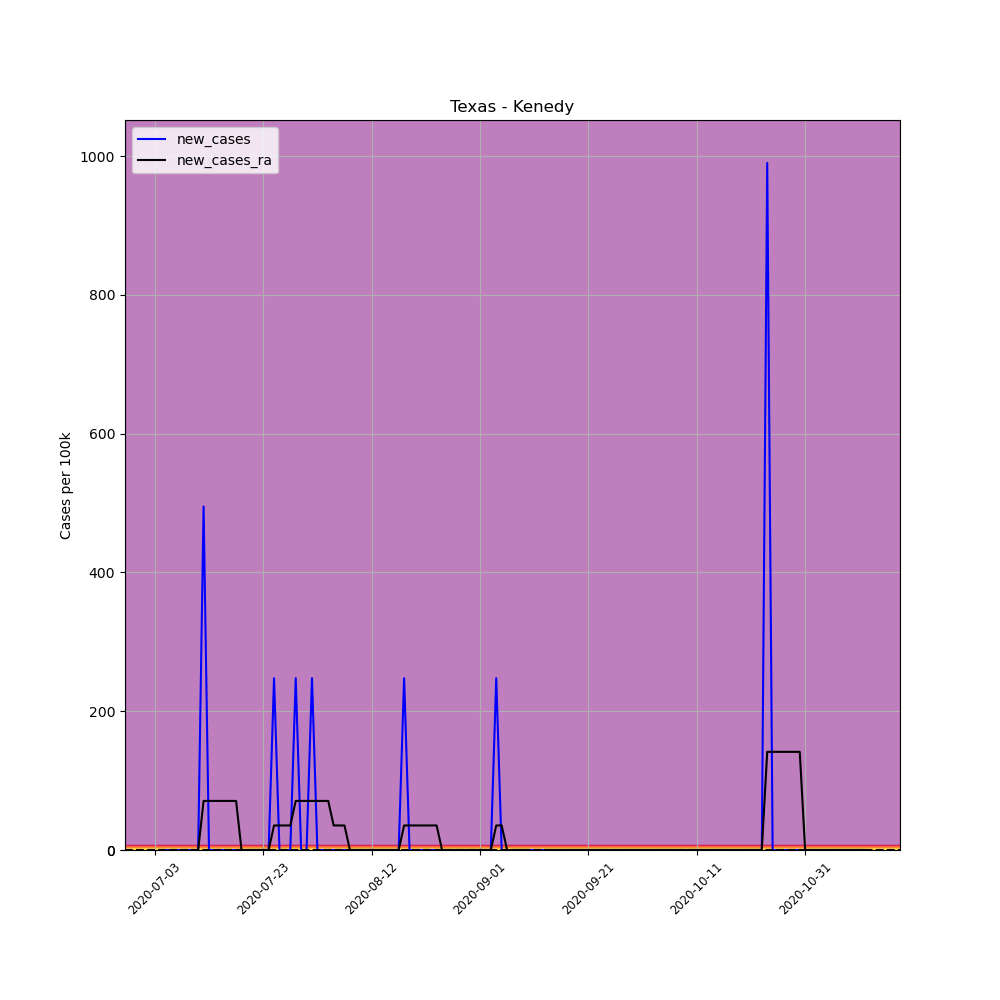

The file beside this chart, header and first rows:
, date, county, state, fips, cases, deaths, COUNTY, STNAME, CTYNAME, POPESTIMATE2019, per_100k, per_100k_ra, new_cases, new_cases_ra
691232, 2020-07-03, Kenedy, Texas, 48261, 1, 0, 261, Texas, Kenedy, 404, 247.5, , , 
691233, 2020-07-04, Kenedy, Texas, 48261, 1, 0, 261, Texas, Kenedy, 404, 247.5, , 0.0, 
691234, 2020-07-05, Kenedy, Texas, 48261, 1, 0, 261, Texas, Kenedy, 404, 247.5, , 0.0, 
691235, 2020-07-06, Kenedy, Texas, 48261, 1, 0, 261, Texas, Kenedy, 404, 247.5, , 0.0, 
691236, 2020-07-07, Kenedy, Texas, 48261, 1, 0, 261, Texas, Kenedy, 404, 247.5, , 0.0, 
691237, 2020-07-08, Kenedy, Texas, 48261, 1, 0, 261, Texas, Kenedy, 404, 247.5, , 0.0, 
691238, 2020-07-09, Kenedy, Texas, 48261, 1, 0, 261, Texas, Kenedy, 404, 247.5, 247.5, 0.0, 
691239, 2020-07-10, Kenedy, Texas, 48261, 1, 0, 261, Texas, Kenedy, 404, 247.5, 247.5, 0.0, 0.0
691240, 2020-07-11, Kenedy, Texas, 48261, 1, 0, 261, Texas, Kenedy, 404, 247.5, 247.5, 0.0, 0.0
691241, 2020-07-12, Kenedy, Texas, 48261, 3, 0, 261, Texas, Kenedy, 404, 742.6, 318.2, 495, 70.72
691242, 2020-07-13, Kenedy, Texas, 48261, 3, 0, 261, Texas, Kenedy, 404, 742.6, 389, 0.0, 70.72
691243, 2020-07-14, Kenedy, Texas, 48261, 3, 0, 261, Texas, Kenedy, 404, 742.6, 459.7, 0.0, 70.72
691244, 2020-07-15, Kenedy, Texas, 48261, 3, 0, 261, Texas, Kenedy, 404, 742.6, 530.4, 0.0, 70.72
691245, 2020-07-16, Kenedy, Texas, 48261, 3, 0, 261, Texas, Kenedy, 404, 742.6, 601.1, 0.0, 70.72
691246, 2020-07-17, Kenedy, Texas, 48261, 3, 0, 261, Texas, Kenedy, 404, 742.6, 671.9, 0.0, 70.72
691247, 2020-07-18, Kenedy, Texas, 48261, 3, 0, 261, Texas, Kenedy, 404, 742.6, 742.6, 0.0, 70.72
691248, 2020-07-19, Kenedy, Texas, 48261, 3, 0, 261, Texas, Kenedy, 404, 742.6, 742.6, 0.0, 0.0
691249, 2020-07-20, Kenedy, Texas, 48261, 3, 0, 261, Texas, Kenedy, 404, 742.6, 742.6, 0.0, 0.0
691250, 2020-07-21, Kenedy, Texas, 48261, 3, 0, 261, Texas, Kenedy, 404, 742.6, 742.6, 0.0, 0.0
691251, 2020-07-22, Kenedy, Texas, 48261, 3, 0, 261, Texas, Kenedy, 404, 742.6, 742.6, 0.0, 0.0
691252, 2020-07-23, Kenedy, Texas, 48261, 3, 0, 261, Texas, Kenedy, 404, 742.6, 742.6, 0.0, 0.0
691253, 2020-07-24, Kenedy, Texas, 48261, 3, 0, 261, Texas, Kenedy, 404, 742.6, 742.6, 0.0, 0.0
691254, 2020-07-25, Kenedy, Texas, 48261, 4, 0, 261, Texas, Kenedy, 404, 990.1, 777.9, 247.5, 35.36
691255, 2020-07-26, Kenedy, Texas, 48261, 4, 0, 261, Texas, Kenedy, 404, 990.1, 813.3, 0.0, 35.36
691256, 2020-07-27, Kenedy, Texas, 48261, 4, 0, 261, Texas, Kenedy, 404, 990.1, 848.7, 0.0, 35.36
691257, 2020-07-28, Kenedy, Texas, 48261, 4, 0, 261, Texas, Kenedy, 404, 990.1, 884, 0.0, 35.36
691258, 2020-07-29, Kenedy, Texas, 48261, 5, 1, 261, Texas, Kenedy, 404, 1238, 954.7, 247.5, 70.72
691259, 2020-07-30, Kenedy, Texas, 48261, 5, 1, 261, Texas, Kenedy, 404, 1238, 1025, 0.0, 70.72
691260, 2020-07-31, Kenedy, Texas, 48261, 5, 1, 261, Texas, Kenedy, 404, 1238, 1096, 0.0, 70.72
691261, 2020-08-01, Kenedy, Texas, 48261, 6, 1, 261, Texas, Kenedy, 404, 1485, 1167, 247.5, 70.72
691262, 2020-08-02, Kenedy, Texas, 48261, 6, 1, 261, Texas, Kenedy, 404, 1485, 1238, 0.0, 70.72
691263, 2020-08-03, Kenedy, Texas, 48261, 6, 1, 261, Texas, Kenedy, 404, 1485, 1308, 0.0, 70.72
691264, 2020-08-04, Kenedy, Texas, 48261, 6, 1, 261, Texas, Kenedy, 404, 1485, 1379, 0.0, 70.72
691265, 2020-08-05, Kenedy, Texas, 48261, 6, 1, 261, Texas, Kenedy, 404, 1485, 1414, 0.0, 35.36
691266, 2020-08-06, Kenedy, Texas, 48261, 6, 1, 261, Texas, Kenedy, 404, 1485, 1450, 0.0, 35.36
691267, 2020-08-07, Kenedy, Texas, 48261, 6, 1, 261, Texas, Kenedy, 404, 1485, 1485, 0.0, 35.36
691268, 2020-08-08, Kenedy, Texas, 48261, 6, 1, 261, Texas, Kenedy, 404, 1485, 1485, 0.0, 0.0
691269, 2020-08-09, Kenedy, Texas, 48261, 6, 1, 261, Texas, Kenedy, 404, 1485, 1485, 0.0, 0.0
691270, 2020-08-10, Kenedy, Texas, 48261, 6, 1, 261, Texas, Kenedy, 404, 1485, 1485, 0.0, 0.0
691271, 2020-08-11, Kenedy, Texas, 48261, 6, 1, 261, Texas, Kenedy, 404, 1485, 1485, 0.0, 0.0
691272, 2020-08-12, Kenedy, Texas, 48261, 6, 1, 261, Texas, Kenedy, 404, 1485, 1485, 0.0, 0.0
691273, 2020-08-13, Kenedy, Texas, 48261, 6, 1, 261, Texas, Kenedy, 404, 1485, 1485, 0.0, 0.0
691274, 2020-08-14, Kenedy, Texas, 48261, 6, 1, 261, Texas, Kenedy, 404, 1485, 1485, 0.0, 0.0
691275, 2020-08-15, Kenedy, Texas, 48261, 6, 1, 261, Texas, Kenedy, 404, 1485, 1485, 0.0, 0.0
691276, 2020-08-16, Kenedy, Texas, 48261, 6, 1, 261, Texas, Kenedy, 404, 1485, 1485, 0.0, 0.0
691277, 2020-08-17, Kenedy, Texas, 48261, 6, 1, 261, Texas, Kenedy, 404, 1485, 1485, 0.0, 0.0
691278, 2020-08-18, Kenedy, Texas, 48261, 7, 1, 261, Texas, Kenedy, 404, 1733, 1521, 247.5, 35.36
691279, 2020-08-19, Kenedy, Texas, 48261, 7, 1, 261, Texas, Kenedy, 404, 1733, 1556, 0.0, 35.36
691280, 2020-08-20, Kenedy, Texas, 48261, 7, 1, 261, Texas, Kenedy, 404, 1733, 1591, 0.0, 35.36
691281, 2020-08-21, Kenedy, Texas, 48261, 7, 1, 261, Texas, Kenedy, 404, 1733, 1627, 0.0, 35.36
691282, 2020-08-22, Kenedy, Texas, 48261, 7, 1, 261, Texas, Kenedy, 404, 1733, 1662, 0.0, 35.36
691283, 2020-08-23, Kenedy, Texas, 48261, 7, 1, 261, Texas, Kenedy, 404, 1733, 1697, 0.0, 35.36
691284, 2020-08-24, Kenedy, Texas, 48261, 7, 1, 261, Texas, Kenedy, 404, 1733, 1733, 0.0, 35.36
691285, 2020-08-25, Kenedy, Texas, 48261, 7, 1, 261, Texas, Kenedy, 404, 1733, 1733, 0.0, 0.0
691286, 2020-08-26, Kenedy, Texas, 48261, 7, 1, 261, Texas, Kenedy, 404, 1733, 1733, 0.0, 0.0
691287, 2020-08-27, Kenedy, Texas, 48261, 7, 1, 261, Texas, Kenedy, 404, 1733, 1733, 0.0, 0.0
691288, 2020-08-28, Kenedy, Texas, 48261, 7, 1, 261, Texas, Kenedy, 404, 1733, 1733, 0.0, 0.0
691289, 2020-08-29, Kenedy, Texas, 48261, 7, 1, 261, Texas, Kenedy, 404, 1733, 1733, 0.0, 0.0
691290, 2020-08-30, Kenedy, Texas, 48261, 7, 1, 261, Texas, Kenedy, 404, 1733, 1733, 0.0, 0.0
691291, 2020-08-31, Kenedy, Texas, 48261, 7, 1, 261, Texas, Kenedy, 404, 1733, 1733, 0.0, 0.0
... 72 more rows
